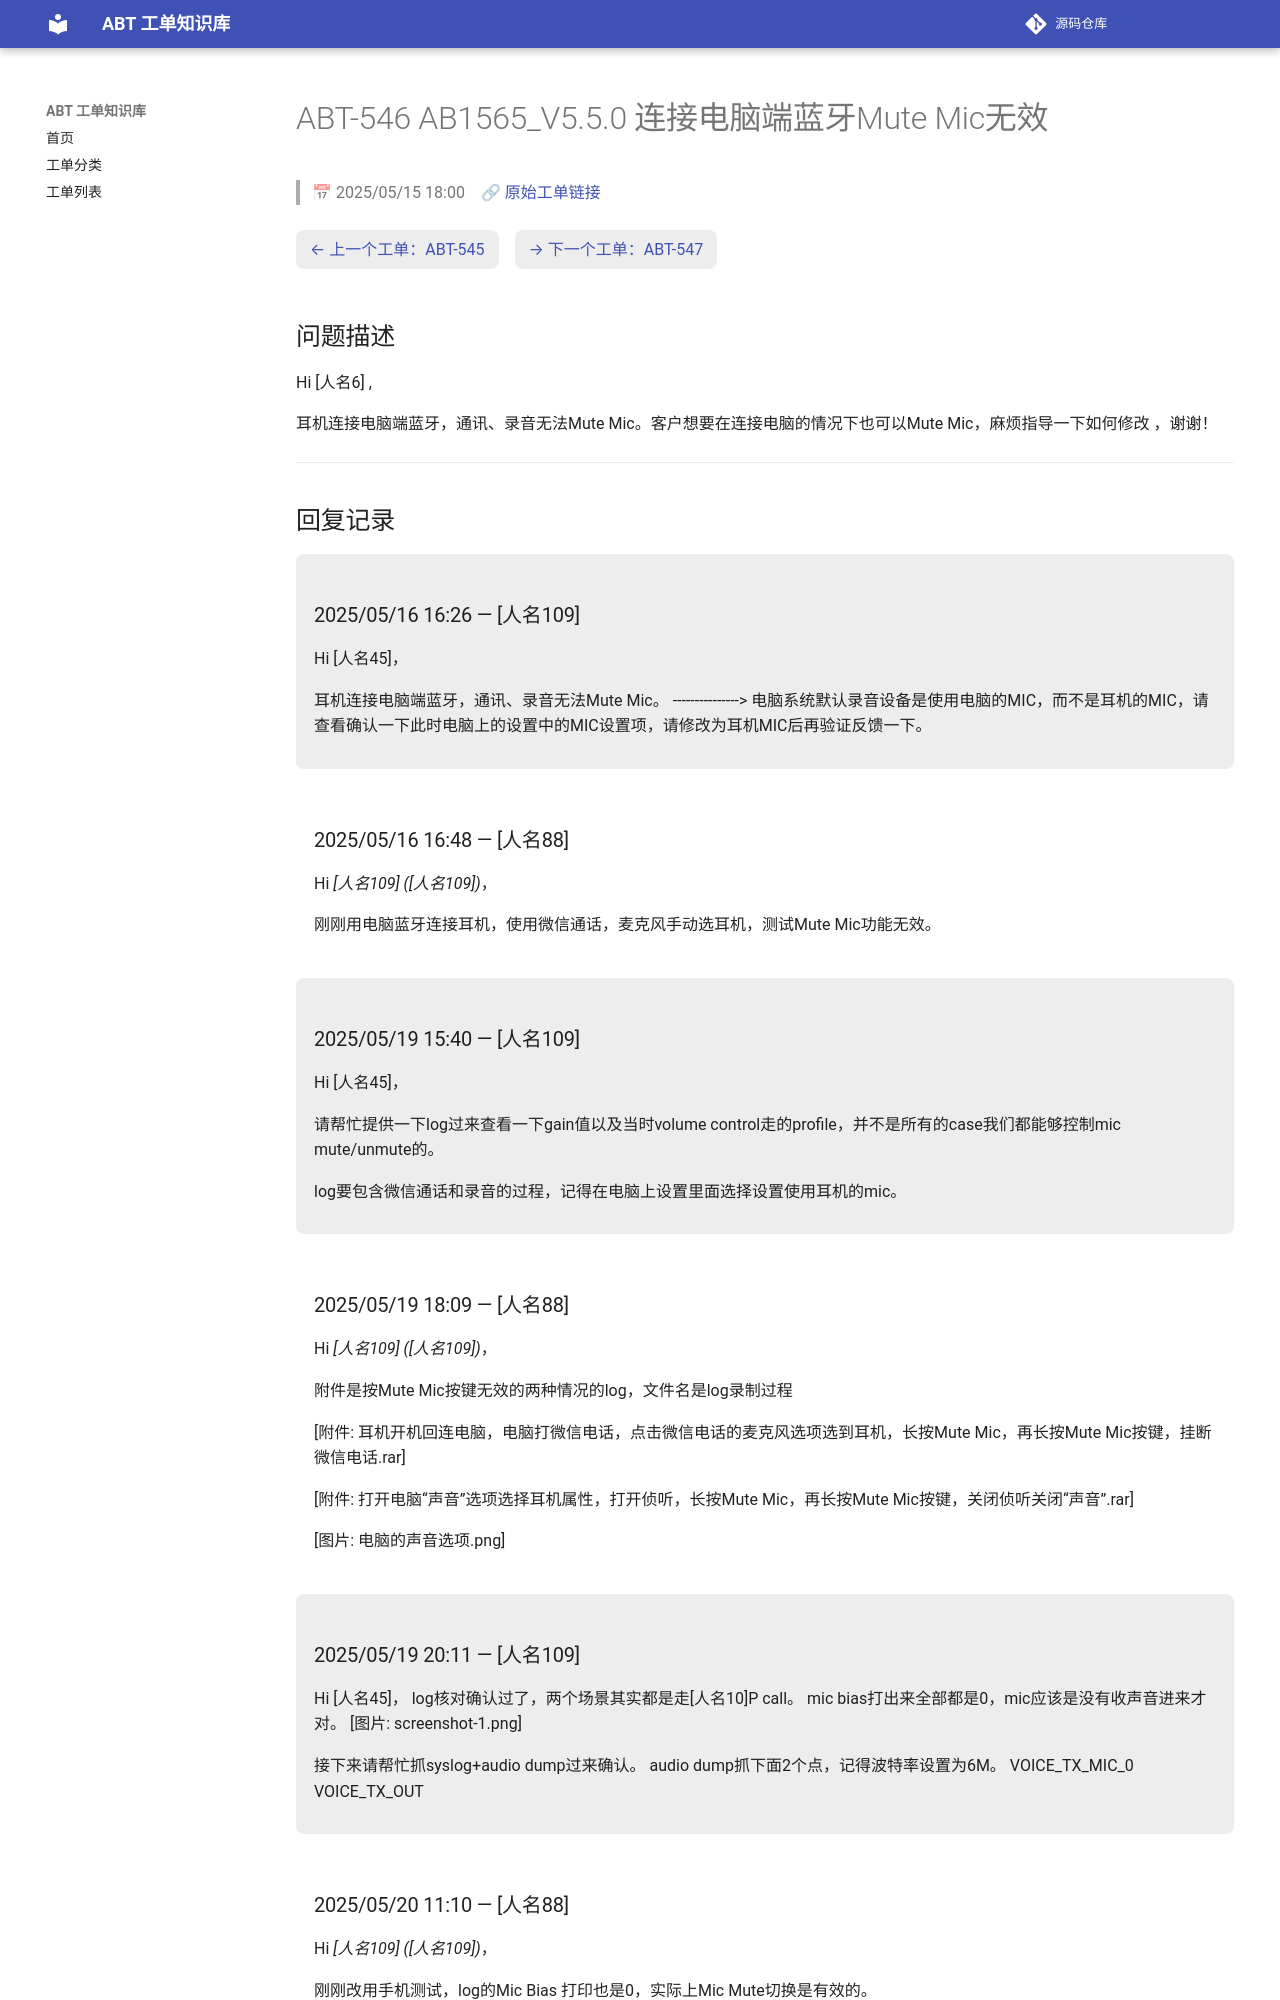

repository: luckycee/airoha-kb · page: tickets/ABT-546/index.html · generator: mkdocs

---
id: ABT-546
title: "AB1565_V5.5.0 连接电脑端蓝牙Mute Mic无效"
date: 2025/05/15 18:00
status: Closed
source: https://eservice.airoha.com.tw/servicedesk/customer/portal/1038/MIUIX1565-546
---

# ABT-546 AB1565_V5.5.0 连接电脑端蓝牙Mute Mic无效

> 📅 2025/05/15 18:00　🔗 [原始工单链接](https://eservice.airoha.com.tw/servicedesk/customer/portal/1038/MIUIX1565-546)

<div class="ticket-nav" markdown="1">

[← 上一个工单：ABT-545](ABT-545.md)　[→ 下一个工单：ABT-547](ABT-547.md)

</div>

## 问题描述

Hi  [人名6] ,

耳机连接电脑端蓝牙，通讯、录音无法Mute Mic。客户想要在连接电脑的情况下也可以Mute Mic，麻烦指导一下如何修改 ，谢谢！

---

## 回复记录

<div class="reply odd" markdown="1">

### 2025/05/16 16:26 — [人名109]

Hi [人名45]，

耳机连接电脑端蓝牙，通讯、录音无法Mute Mic。
--------------->
电脑系统默认录音设备是使用电脑的MIC，而不是耳机的MIC，请查看确认一下此时电脑上的设置中的MIC设置项，请修改为耳机MIC后再验证反馈一下。

</div>

<div class="reply even" markdown="1">

### 2025/05/16 16:48 — [人名88]

Hi *[人名109] ([人名109])*，

刚刚用电脑蓝牙连接耳机，使用微信通话，麦克风手动选耳机，测试Mute Mic功能无效。

</div>

<div class="reply odd" markdown="1">

### 2025/05/19 15:40 — [人名109]

Hi [人名45]，

请帮忙提供一下log过来查看一下gain值以及当时volume control走的profile，并不是所有的case我们都能够控制mic mute/unmute的。

log要包含微信通话和录音的过程，记得在电脑上设置里面选择设置使用耳机的mic。

</div>

<div class="reply even" markdown="1">

### 2025/05/19 18:09 — [人名88]

Hi *[人名109] ([人名109])*，

附件是按Mute Mic按键无效的两种情况的log，文件名是log录制过程

[附件: 耳机开机回连电脑，电脑打微信电话，点击微信电话的麦克风选项选到耳机，长按Mute Mic，再长按Mute Mic按键，挂断微信电话.rar]

[附件: 打开电脑“声音”选项选择耳机属性，打开侦听，长按Mute Mic，再长按Mute Mic按键，关闭侦听关闭“声音”.rar]

[图片: 电脑的声音选项.png]

</div>

<div class="reply odd" markdown="1">

### 2025/05/19 20:11 — [人名109]

Hi [人名45]，
log核对确认过了，两个场景其实都是走[人名10]P call。
mic bias打出来全部都是0，mic应该是没有收声音进来才对。
 [图片: screenshot-1.png] 



接下来请帮忙抓syslog+audio dump过来确认。
audio dump抓下面2个点，记得波特率设置为6M。
VOICE_TX_MIC_0
VOICE_TX_OUT

</div>

<div class="reply even" markdown="1">
